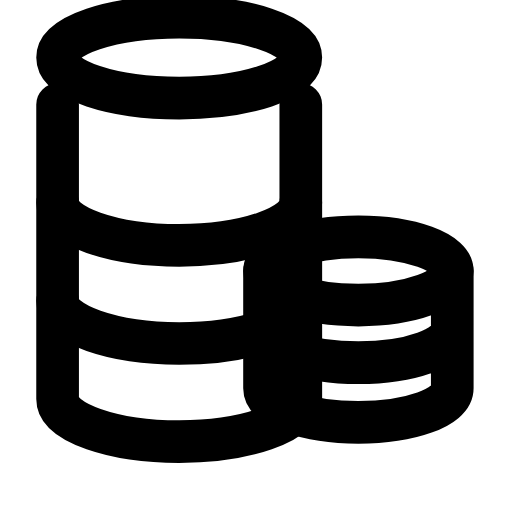
t = 0.00 s
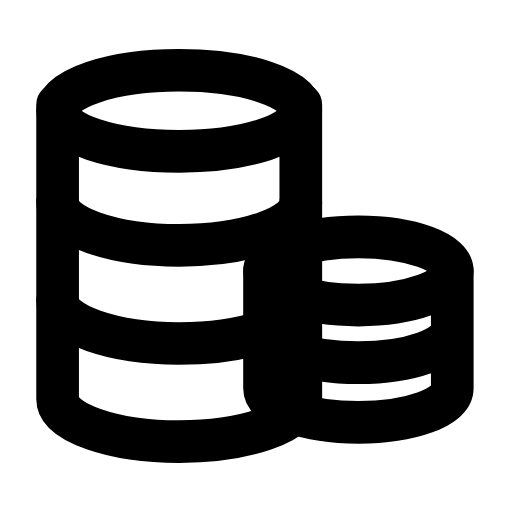
t = 0.29 s
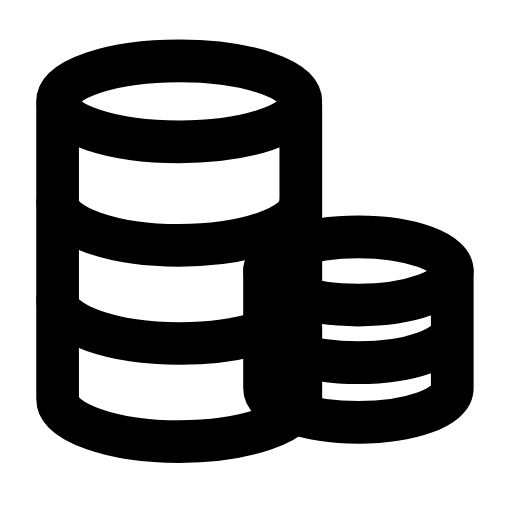
t = 0.55 s
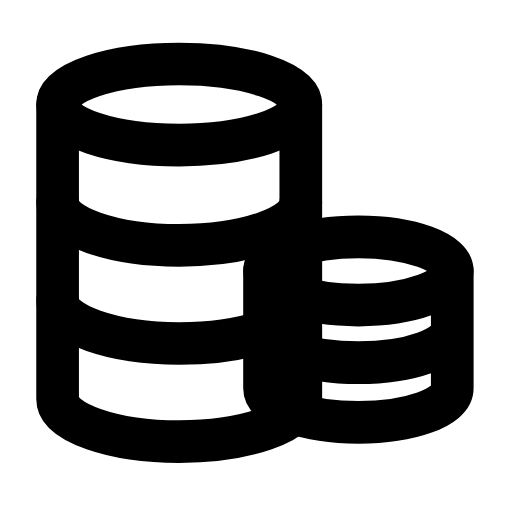
t = 0.83 s
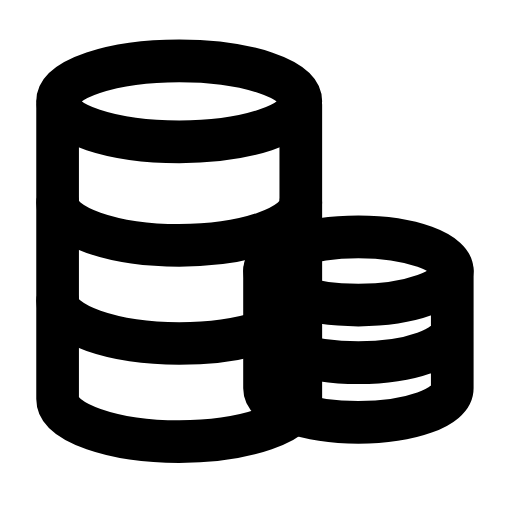
t = 1.13 s
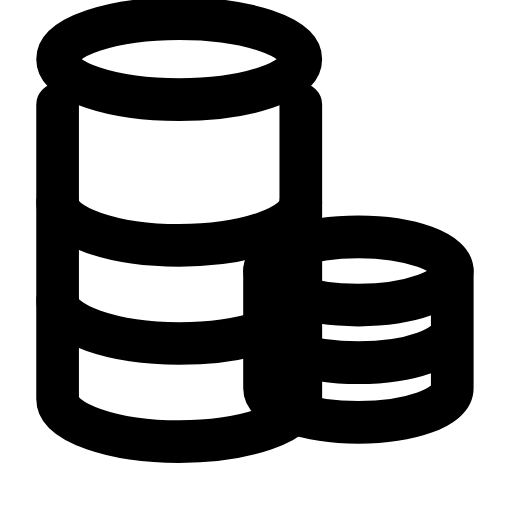
t = 1.40 s

The animated SVG that drew these frames (rendered in a browser with its animation timeline set to each time). Animation: 1 SMIL element (animateTransform=1); one cycle of 1.70 s, repeats indefinitely.

<svg xmlns="http://www.w3.org/2000/svg" width="24" height="24" viewBox="0 0 24 24" fill="none"><ellipse stroke="currentColor" stroke-width="2" stroke-linecap="round" stroke-linejoin="round" fill="none" cx="8.4" cy="4.9" rx="5.7" ry="1.9"><animateTransform attributeName="transform" type="translate" values="0 -2.2;0 0.3;0 -0.15;0 0;0 0;0 -0.15;0 0.3;0 -2.2;0 -2.2" keyTimes="0;0.225;0.324;0.45;0.6;0.684;0.75;0.9;1" dur="1.7s" repeatCount="indefinite" calcMode="spline" keySplines="0.16 1 0.3 1;0.16 1 0.3 1;0.16 1 0.3 1;0.16 1 0.3 1;0.16 1 0.3 1;0.16 1 0.3 1;0.16 1 0.3 1;0.16 1 0.3 1"/></ellipse><path stroke="currentColor" stroke-width="2" stroke-linecap="round" stroke-linejoin="round" fill="none" d="M2.7 4.9L2.7 18.7C2.7 19.8 5.3 20.7 8.4 20.7S14.1 19.8 14.1 18.7L14.1 4.9"></path><path stroke="currentColor" stroke-width="2" stroke-linecap="round" stroke-linejoin="round" fill="none" d="M2.7 9.5C2.7 10.6 5.3 11.5 8.4 11.5S14.1 10.6 14.1 9.5M2.7 14.1C2.7 15.2 5.3 16.1 8.4 16.1S14.1 15.2 14.1 14.1"></path><ellipse stroke="currentColor" stroke-width="2" stroke-linecap="round" stroke-linejoin="round" fill="none" cx="16.8" cy="12.7" rx="4.4" ry="1.6"></ellipse><path stroke="currentColor" stroke-width="2" stroke-linecap="round" stroke-linejoin="round" fill="none" d="M12.4 12.7L12.4 18.2C12.4 19.1 14.4 19.8 16.8 19.8S21.2 19.1 21.2 18.2L21.2 12.7M12.4 15.4C12.4 16.3 14.4 17 16.8 17S21.2 16.3 21.2 15.4"></path></svg>
